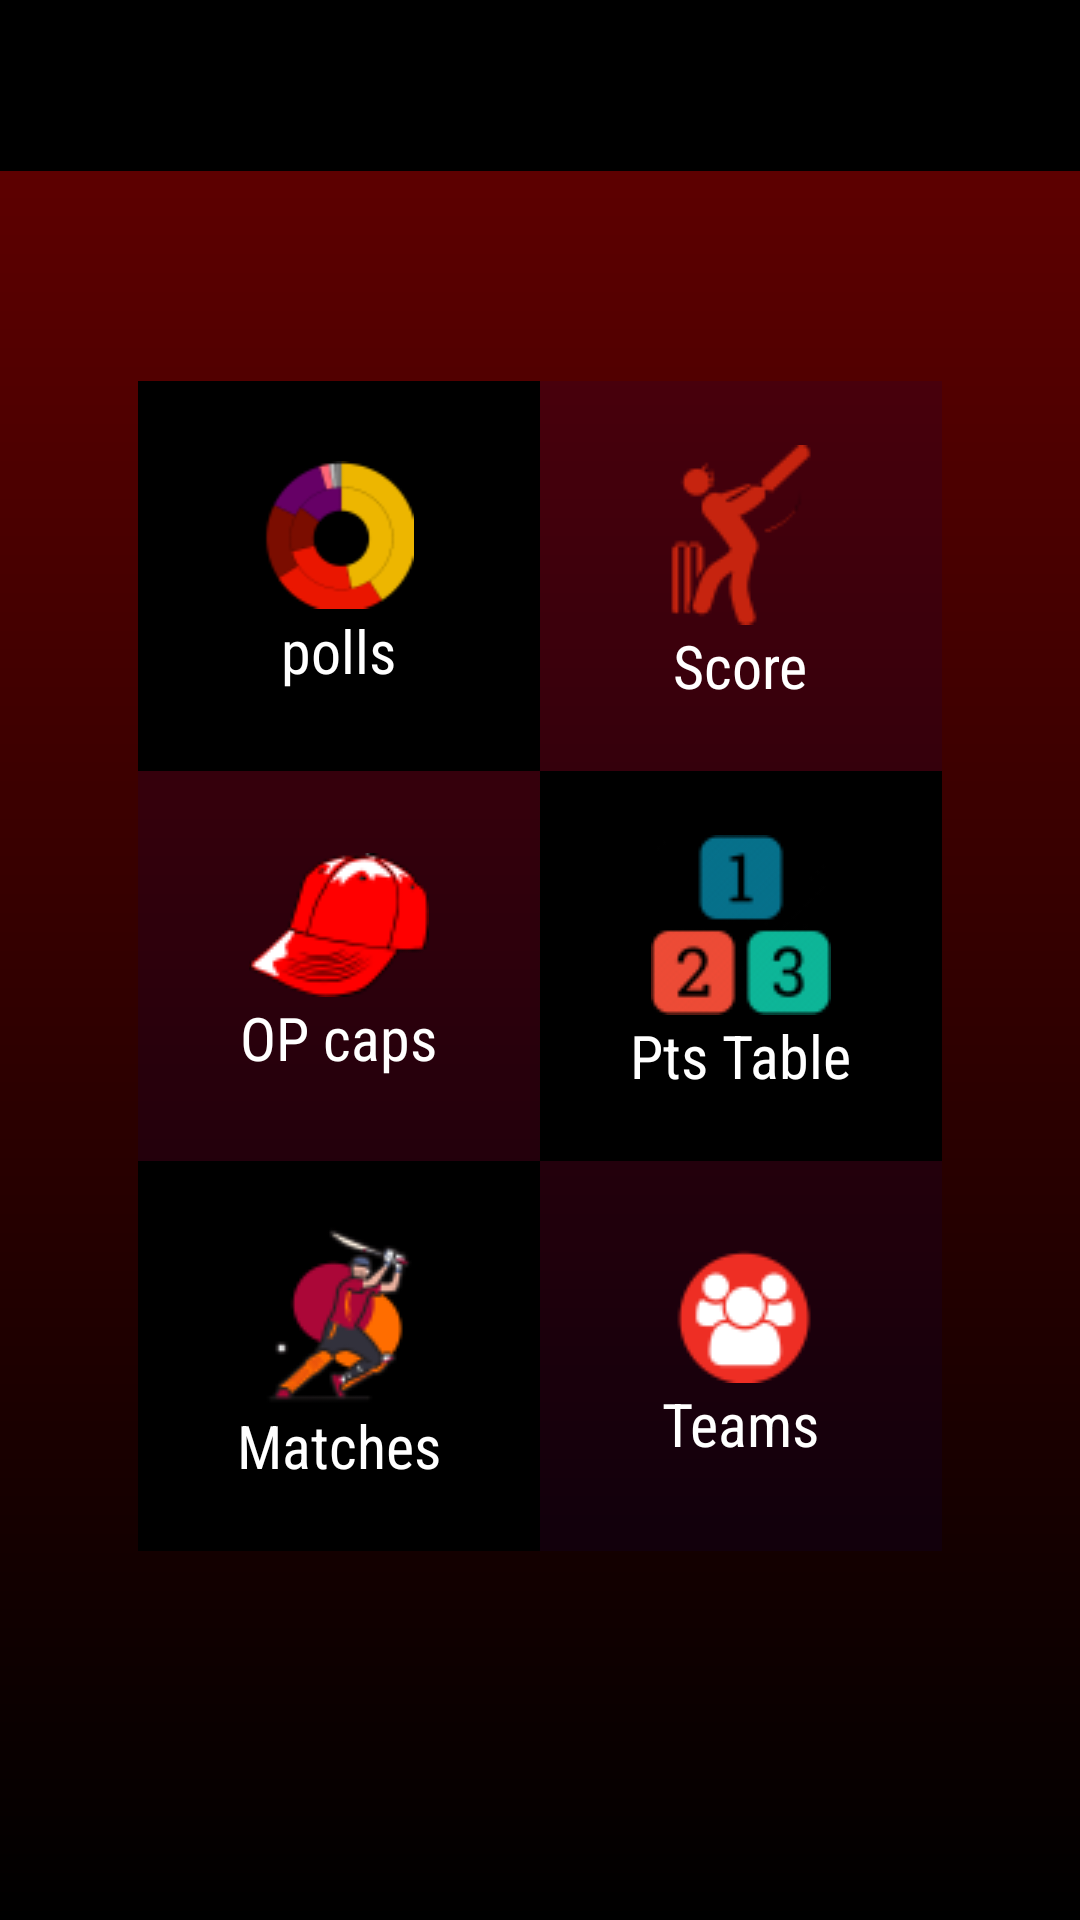

This screen was rendered from an Android layout file. Write that file and the resources it references.
<!-- AndroidManifest.xml: application theme AppTheme -->
<!-- res/layout/basketball.xml -->
<?xml version="1.0" encoding="utf-8"?>
<LinearLayout
    xmlns:android="http://schemas.android.com/apk/res/android"
    android:orientation="vertical"
    android:layout_width="match_parent"
    android:background="@drawable/bg_gradient4"
    android:gravity="top|center"

    android:layout_height="match_parent">
    <LinearLayout
        android:layout_width="match_parent"
        android:layout_height="wrap_content"
        android:gravity="center"
        android:padding="15dp"
        android:background="@android:color/black"
        android:orientation="horizontal">

        <ImageView
            android:id="@+id/backButton5"
            android:src="@drawable/left"
            android:layout_width="20dp"
            android:layout_height="20dp"/>

        <TextView
            android:layout_width="match_parent"
            android:textSize="20dp"
            android:textStyle="bold"
            android:gravity="center"
            android:typeface="serif"
            android:fontFamily="sans-serif-condensed"
            android:textColor="@android:color/white"
            android:layout_height="wrap_content"
            android:id="@+id/optionUsername"/>

    </LinearLayout>


    <LinearLayout
        android:layout_width="match_parent"
        android:layout_height="wrap_content"
        android:gravity="center">
        <LinearLayout
            android:layout_width="282dp"
            android:id="@+id/layout01"
            android:background="@null"
            android:orientation="vertical"
            android:gravity="center"
            android:layout_height="70dp">


        </LinearLayout>
    </LinearLayout>
    <LinearLayout
        android:layout_width="match_parent"
        android:layout_height="wrap_content"
        android:gravity="center"
        android:orientation="horizontal">
        <LinearLayout
            android:layout_width="134dp"
            android:id="@+id/layout1"
            android:gravity="center"
            android:orientation="vertical"
            android:background="#000000"
            android:layout_height="130dp">
            <ImageView
                android:layout_width="50dp"
                android:layout_height="50dp"
                android:src="@drawable/votes"/>
            <TextView
                android:layout_width="wrap_content"
                android:textColor="@android:color/white"
                android:textSize="20dp"
                android:fontFamily="sans-serif-condensed"
                android:layout_height="wrap_content"
                android:layout_gravity="center"
                android:text="polls"/>

        </LinearLayout>

        <LinearLayout
            android:layout_width="134dp"
            android:id="@+id/layout2"
            android:gravity="center"
            android:background="#20000061"
            android:orientation="vertical"
            android:layout_height="130dp">

            <ImageView
                android:layout_width="wrap_content"
                android:layout_height="wrap_content"
                android:src="@drawable/score"/>
            <TextView
                android:layout_width="wrap_content"
                android:textColor="@android:color/white"
                android:textSize="20dp"
                android:fontFamily="sans-serif-condensed"
                android:layout_height="wrap_content"
                android:layout_gravity="center"
                android:text="Score"/>
        </LinearLayout>



    </LinearLayout>
    <LinearLayout
        android:layout_width="match_parent"
        android:layout_height="wrap_content"
        android:gravity="center"
        android:orientation="horizontal">
        <LinearLayout
            android:layout_width="134dp"
            android:id="@+id/layout3"
            android:gravity="center"
            android:background="#20000061"
            android:orientation="vertical"
            android:layout_height="130dp">

            <ImageView
                android:layout_width="wrap_content"
                android:layout_height="wrap_content"
                android:src="@drawable/caps"/>
            <TextView
                android:layout_width="wrap_content"
                android:textColor="@android:color/white"
                android:textSize="20dp"
                android:fontFamily="sans-serif-condensed"
                android:layout_height="wrap_content"
                android:layout_gravity="center"
                android:text="OP caps"/>
        </LinearLayout>
        <LinearLayout
            android:layout_width="134dp"
            android:id="@+id/layout4"
            android:gravity="center"
            android:background="#000000"
            android:orientation="vertical"
            android:layout_height="130dp">

            <ImageView
                android:layout_width="wrap_content"
                android:layout_height="wrap_content"
                android:src="@drawable/rank"/>
            <TextView
                android:layout_width="wrap_content"
                android:textColor="@android:color/white"
                android:textSize="20dp"
                android:fontFamily="sans-serif-condensed"
                android:layout_height="wrap_content"
                android:layout_gravity="center"
                android:text="Pts Table"/>
        </LinearLayout>



    </LinearLayout>

    <LinearLayout
        android:layout_width="match_parent"
        android:layout_height="wrap_content"
        android:gravity="center"
        android:orientation="horizontal">
        <LinearLayout
            android:layout_width="134dp"
            android:id="@+id/layout5"
            android:background="#000000"
            android:orientation="vertical"
            android:gravity="center"
            android:layout_height="130dp">
            <ImageView
                android:layout_width="wrap_content"
                android:layout_height="wrap_content"
                android:src="@drawable/matches"/>
            <TextView
                android:layout_width="wrap_content"
                android:layout_gravity="center"
                android:textColor="@android:color/white"
                android:textSize="20dp"
                android:fontFamily="sans-serif-condensed"
                android:layout_height="wrap_content"
                android:text="Matches"/>
        </LinearLayout>
        <LinearLayout
            android:layout_width="134dp"
            android:gravity="center"
            android:id="@+id/layout6"
            android:orientation="vertical"
            android:background="#20000061"
            android:layout_height="130dp">
            <ImageView
                android:layout_width="wrap_content"
                android:layout_height="wrap_content"
                android:src="@drawable/teams"/>
            <TextView
                android:layout_width="wrap_content"
                android:textColor="@android:color/white"
                android:textSize="20dp"
                android:fontFamily="sans-serif-condensed"
                android:layout_gravity="center"
                android:layout_height="wrap_content"
                android:text="Teams"/></LinearLayout>
    </LinearLayout>


</LinearLayout>
<!-- resources referenced by this layout -->
<resources>
  <!-- drawable bg_gradient4 (drawable) -->
  <?xml version="1.0" encoding="UTF-8"?>
  <shape xmlns:android="http://schemas.android.com/apk/res/android"
      android:shape="rectangle" >
  
      <gradient
          android:angle="90"
          android:endColor="#660000"
          android:startColor="#000000"
          android:type="linear" />
  </shape>
  <!-- drawable caps: png bitmap (drawable, 2853 bytes) -->
  <!-- drawable left: png bitmap (drawable, 7877 bytes) -->
  <!-- drawable matches: png bitmap (drawable, 4014 bytes) -->
  <!-- drawable rank: png bitmap (drawable, 4087 bytes) -->
  <!-- drawable score: png bitmap (drawable, 2229 bytes) -->
  <!-- drawable teams: png bitmap (drawable, 1892 bytes) -->
  <!-- drawable votes: png bitmap (drawable, 2927 bytes) -->
  <style name="AppTheme" parent="Theme.AppCompat.Light.DarkActionBar">
          
          <item name="colorPrimary">@color/colorPrimary</item>
          <item name="colorPrimaryDark">@color/colorPrimaryDark</item>
          <item name="colorAccent">@color/colorAccent</item>
          <item name="colorControlHighlight">#ffffff</item>
          <item name="colorButtonNormal">@android:color/holo_red_dark</item>
          <item name="colorControlNormal">#ffffff</item>
          <item name="android:colorBackgroundCacheHint">#2196F3</item>
          <item name="colorControlActivated">#ffffff</item>
          <item name="colorSwitchThumbNormal">#ffffff</item>
          <item name="windowNoTitle">true</item>
          <item name="windowActionBar">true</item>
  
      </style>
  <color name="colorPrimary">#000000</color>
  <color name="colorPrimaryDark">#000000</color>
  <color name="colorAccent">#FF4081</color>
</resources>
